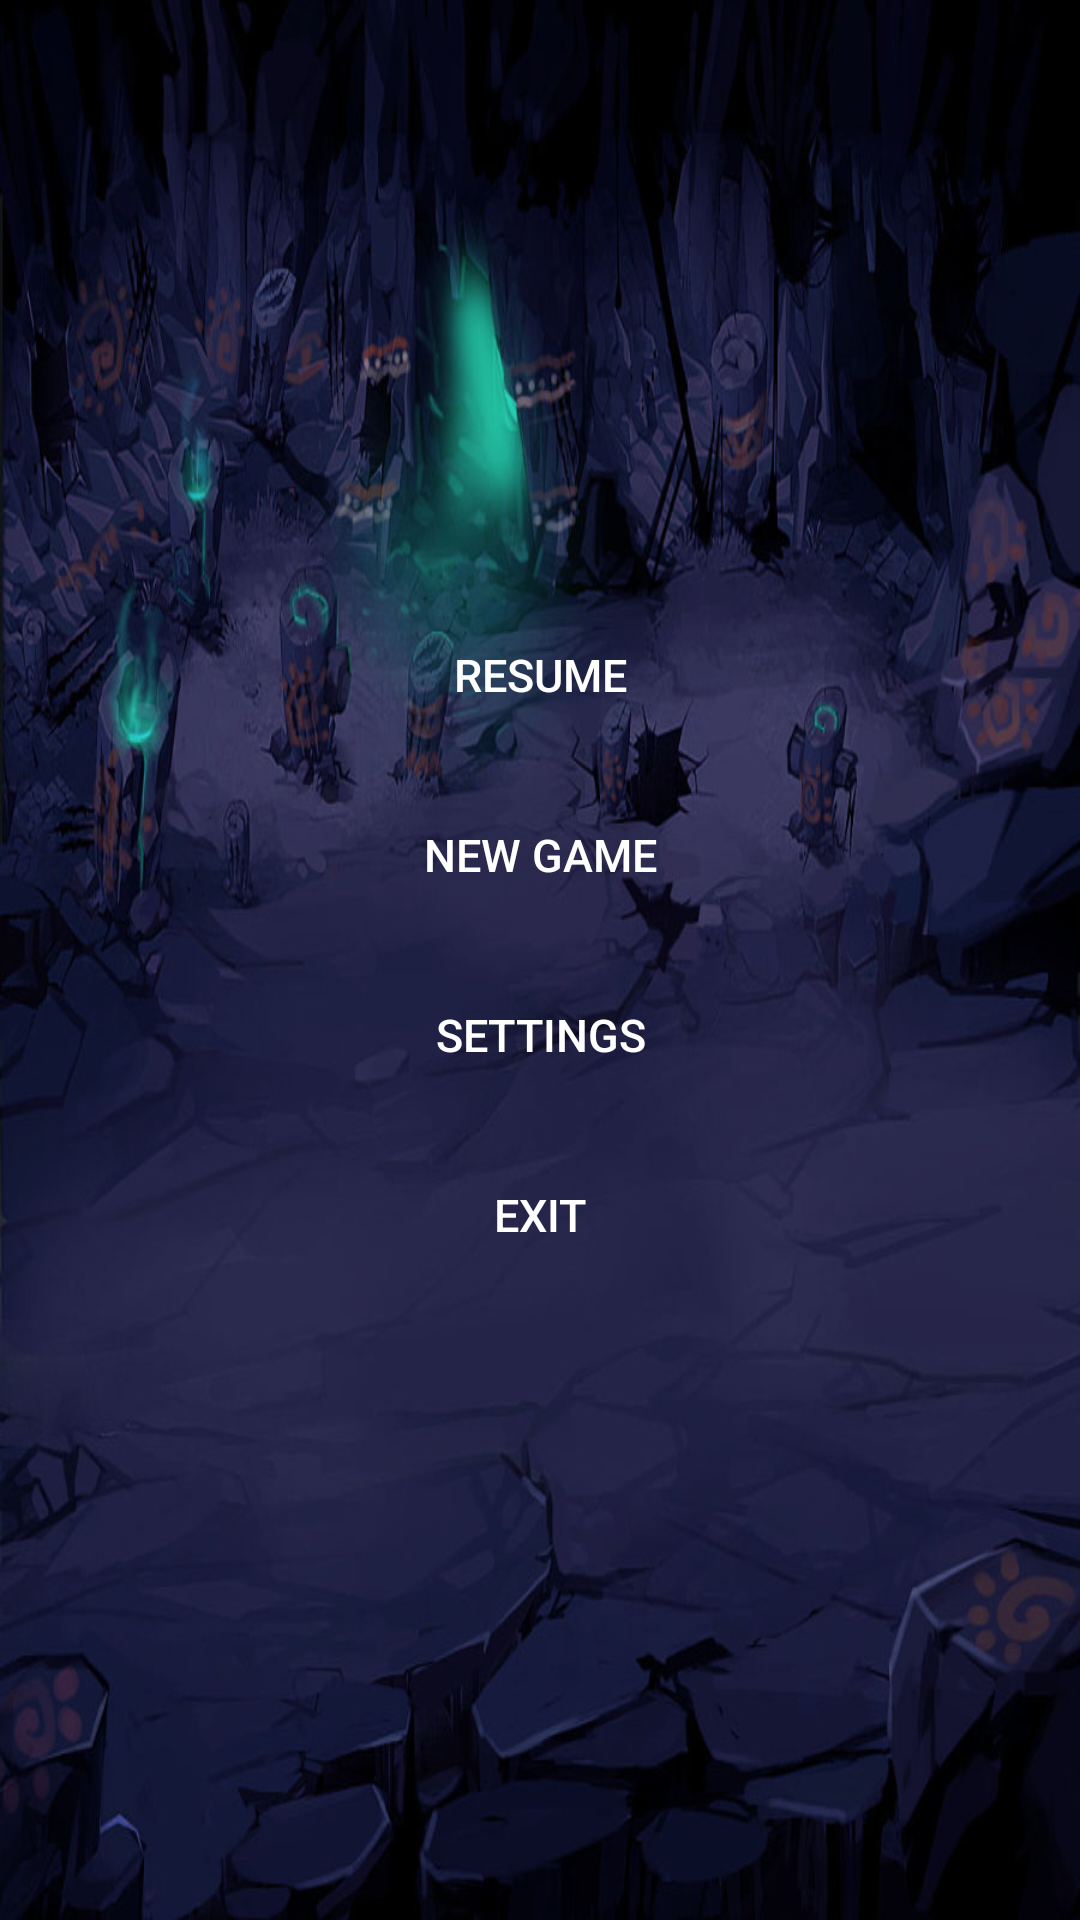

The Android layout XML behind this screen, and the referenced resources:
<!-- AndroidManifest.xml: application theme Theme.AppCompat.NoActionBar -->
<!-- res/layout/activity_menu.xml -->
<?xml version="1.0" encoding="utf-8"?>
<FrameLayout
    xmlns:android="http://schemas.android.com/apk/res/android"
    xmlns:tools="http://schemas.android.com/tools"
    android:layout_width="match_parent"
    android:layout_height="match_parent"
    android:gravity="center"
    android:orientation="vertical"
    android:background="@drawable/background_views"
    tools:context=".menu.MenuActivity">

    <LinearLayout
        android:layout_width="wrap_content"
        android:layout_height="wrap_content"
        android:layout_gravity="center"
        android:orientation="vertical">

        <androidx.appcompat.widget.AppCompatButton
            android:id="@+id/btn_resume"
            style="@style/classicButtonStyle"
            android:text="@string/resume" />
        <androidx.appcompat.widget.AppCompatButton
            android:id="@+id/btn_new_game"
            style="@style/classicButtonStyle"
            android:text="@string/new_game" />

        <androidx.appcompat.widget.AppCompatButton
            android:id="@+id/btn_settings"
            style="@style/classicButtonStyle"
            android:text="@string/settings" />
        <androidx.appcompat.widget.AppCompatButton
            android:id="@+id/btn_Exit"
            style="@style/classicButtonStyle"
            android:text="@string/exit" />

    </LinearLayout>

</FrameLayout>
<!-- resources referenced by this layout -->
<resources>
  <!-- drawable background_views: png bitmap (drawable, 834979 bytes) -->
  <string name="exit">exit</string>
  <string name="new_game">new game</string>
  <string name="resume">Resume</string>
  <string name="settings">Settings</string>
  <style name="classicButtonStyle">
              <item name="android:layout_height">50dp</item>
              <item name="android:layout_width">200dp</item>
              <item name="android:textColor">@color/white</item>
              <item name="android:layout_marginBottom">10dp</item>
              <item name="android:textSize">15sp</item>
              <item name="android:background">@drawable/rounded_button</item>
          </style>
  <!-- not gathered from this repository: default colours our renderer supplied (Android Studio template values) -->
  <color name="white">#FFFFFFFF</color>
</resources>
